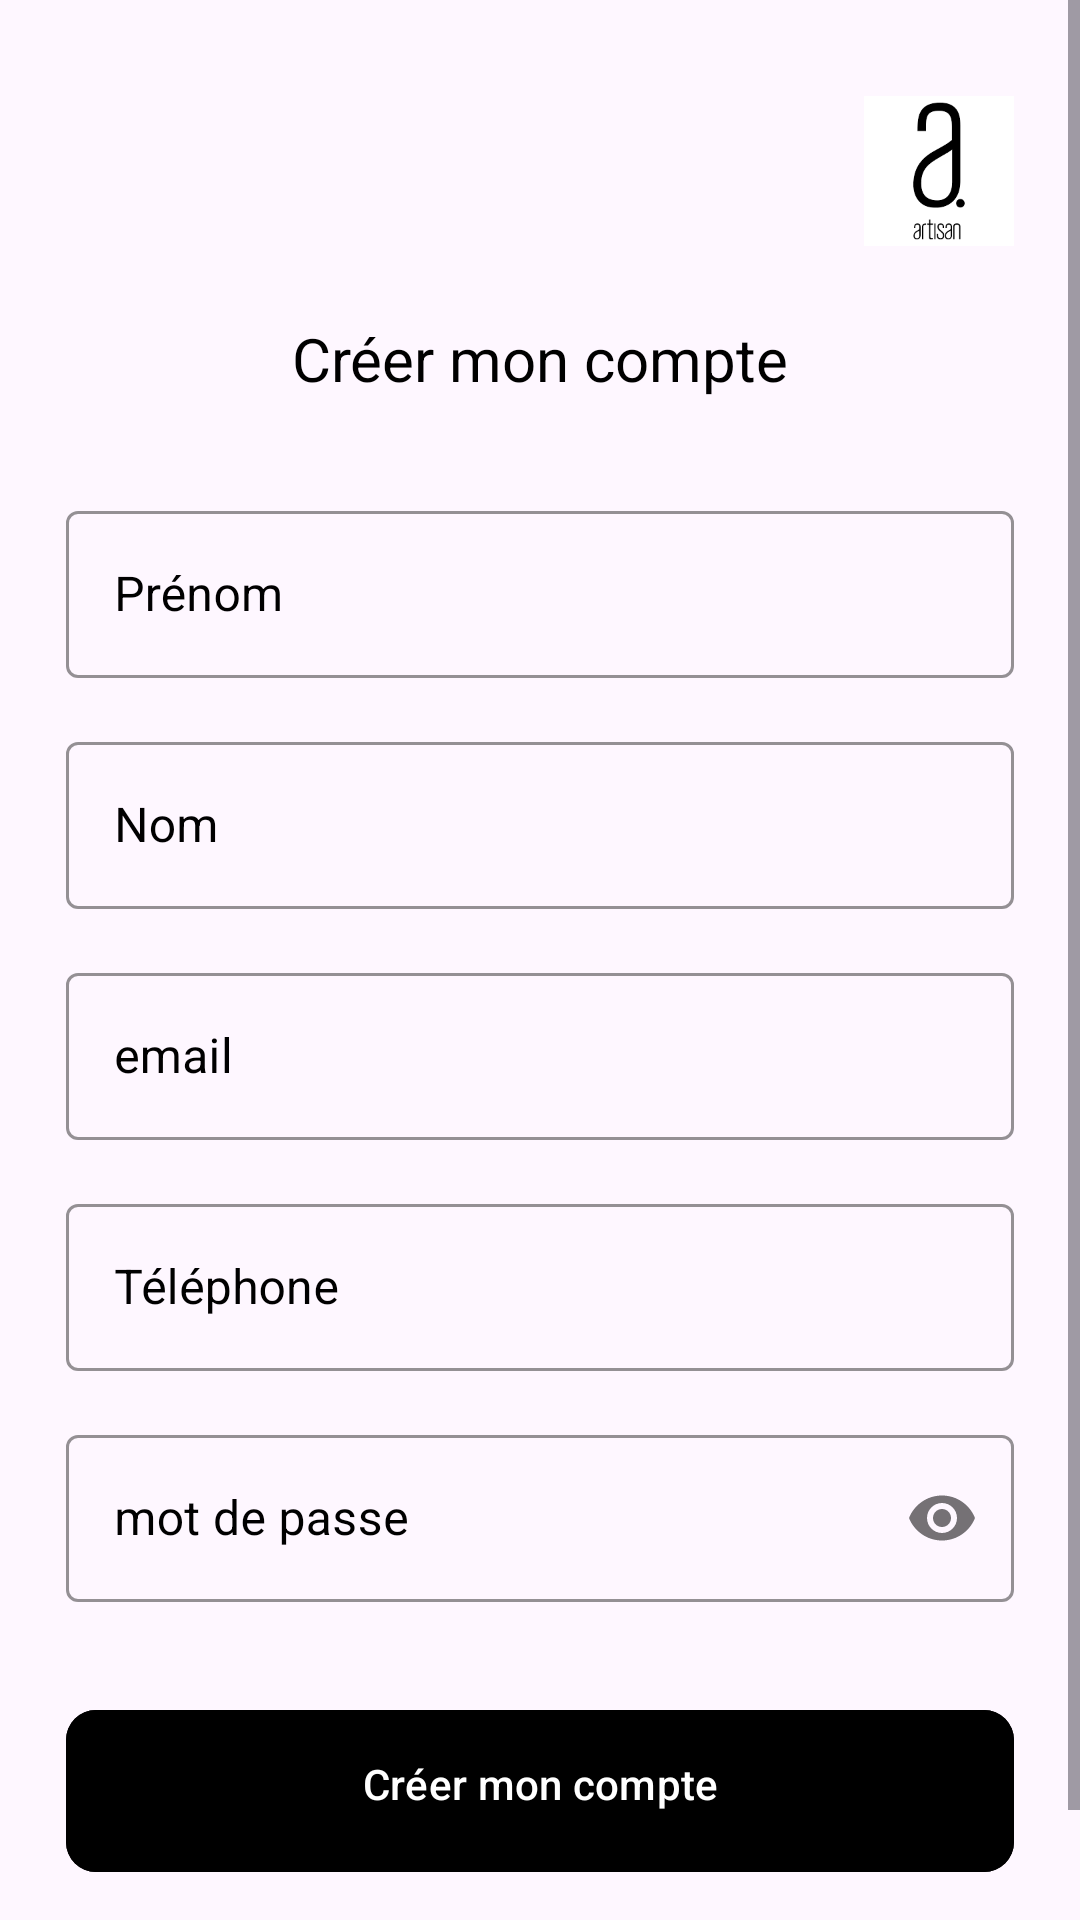

Reconstruct the res/layout file that produces this screen, plus the resources it refers to.
<!-- AndroidManifest.xml: application theme Theme.App_artisan -->
<!-- res/layout/activity_creer_compte.xml -->
<?xml version="1.0" encoding="utf-8"?>
<ScrollView
    xmlns:android="http://schemas.android.com/apk/res/android"
    xmlns:app="http://schemas.android.com/apk/res-auto"
    xmlns:tools="http://schemas.android.com/tools"
    android:layout_width="match_parent"
    android:layout_height="match_parent"
    tools:context=".CreerCompteActivity">



    <LinearLayout
        android:layout_width="match_parent"
        android:layout_height="wrap_content"
        android:layout_marginStart="22dp"
        android:layout_marginEnd="22dp"
        android:orientation="vertical">

        <androidx.constraintlayout.widget.ConstraintLayout
            android:layout_width="match_parent"
            android:layout_height="wrap_content"
            android:layout_marginTop="32dp">


            <ImageView
                android:layout_width="50dp"
                android:layout_height="50dp"
                android:src="@drawable/logos"
                app:layout_constraintBottom_toBottomOf="parent"
                app:layout_constraintEnd_toEndOf="parent"
                app:layout_constraintTop_toTopOf="parent" />

        </androidx.constraintlayout.widget.ConstraintLayout>

        <TextView
            android:layout_width="match_parent"
            android:layout_height="wrap_content"
            android:layout_marginTop="24dp"
            android:text="@string/text_creercompte"
            android:textAlignment="center"
            android:textColor="@color/black"
            android:textSize="20dp" />

        <com.google.android.material.textfield.TextInputLayout
            style="@style/Widget.MaterialComponents.TextInputLayout.OutlinedBox"

            android:layout_width="match_parent"
            android:layout_height="wrap_content"
            android:layout_marginTop="32dp"
            android:hint="@string/text_prenom"
            android:textColorHint="@color/black"
            app:boxStrokeColor="@color/rouge">

            <com.google.android.material.textfield.TextInputEditText
                android:id="@+id/prenomEditText"
                android:layout_width="match_parent"
                android:layout_height="wrap_content"
                android:inputType="text"
                android:singleLine="true"
                android:textColor="@color/black" />

        </com.google.android.material.textfield.TextInputLayout>

        <com.google.android.material.textfield.TextInputLayout
            style="@style/Widget.MaterialComponents.TextInputLayout.OutlinedBox"
            android:layout_width="match_parent"
            android:layout_height="wrap_content"
            android:layout_marginTop="16dp"
            android:hint="@string/text_nom"
            android:textColorHint="@color/black"
            app:boxStrokeColor="@color/rouge">

            <com.google.android.material.textfield.TextInputEditText
                android:id="@+id/nomEditText"
                android:layout_width="match_parent"
                android:layout_height="wrap_content"
                android:inputType="text"
                android:singleLine="true"
                android:textColor="@color/black" />

        </com.google.android.material.textfield.TextInputLayout>
        <com.google.android.material.textfield.TextInputLayout
            style="@style/Widget.MaterialComponents.TextInputLayout.OutlinedBox"
            android:layout_width="match_parent"
            android:layout_height="wrap_content"
            android:layout_marginTop="16dp"
            android:hint="@string/text_email"
            android:textColorHint="@color/black"
            app:boxStrokeColor="@color/rouge">

            <com.google.android.material.textfield.TextInputEditText
                android:id="@+id/emailEditText"
                android:layout_width="match_parent"
                android:layout_height="wrap_content"
                android:inputType="textEmailAddress"
                android:singleLine="true"
                android:textColor="@color/black" />

        </com.google.android.material.textfield.TextInputLayout>
        <com.google.android.material.textfield.TextInputLayout
            style="@style/Widget.MaterialComponents.TextInputLayout.OutlinedBox"
            android:layout_width="match_parent"
            android:layout_height="wrap_content"
            android:layout_marginTop="16dp"
            android:hint="@string/text_telephone"
            android:textColorHint="@color/black"
            app:boxStrokeColor="@color/rouge">

            <com.google.android.material.textfield.TextInputEditText
                android:id="@+id/telephoneEditText"
                android:layout_width="match_parent"
                android:layout_height="wrap_content"
                android:inputType="number"
                android:singleLine="true"
                android:textColor="@color/black" />

        </com.google.android.material.textfield.TextInputLayout>
        <com.google.android.material.textfield.TextInputLayout
            style="@style/Widget.MaterialComponents.TextInputLayout.OutlinedBox"
            android:layout_width="match_parent"
            android:layout_height="wrap_content"
            android:layout_marginTop="16dp"
            android:hint="@string/text_password"
            android:textColorHint="@color/black"
            app:boxStrokeColor="@color/rouge"
            app:passwordToggleEnabled="true">

            <com.google.android.material.textfield.TextInputEditText
                android:id="@+id/passwordEditText"
                android:layout_width="match_parent"
                android:layout_height="wrap_content"
                android:inputType="textPassword"
                android:singleLine="true"
                android:textColor="@color/black" />

        </com.google.android.material.textfield.TextInputLayout>


        <FrameLayout
            android:layout_width="match_parent"
            android:layout_height="wrap_content"
            android:layout_marginTop="32dp">

            <ProgressBar
                android:id="@+id/signUpProgressBar"
                android:layout_width="50dp"
                android:layout_height="50dp"
                android:layout_gravity="center_horizontal"
                android:visibility="invisible" />

            <com.google.android.material.button.MaterialButton
                android:id="@+id/creercomptesBtn"
                android:layout_width="match_parent"
                android:layout_height="wrap_content"
                android:backgroundTint="@color/black"
                android:paddingStart="20dp"
                android:paddingTop="15dp"
                android:paddingEnd="20dp"
                android:paddingBottom="20dp"
                android:text="@string/text_creercompte"
                app:cornerRadius="10dp" />

        </FrameLayout>

        <LinearLayout
            android:layout_width="match_parent"
            android:layout_height="wrap_content"
            android:layout_marginTop="32dp"
            android:gravity="center"
            android:orientation="horizontal">

            <TextView
                android:layout_width="wrap_content"
                android:layout_height="wrap_content"
                android:text="@string/text_deja"
                android:textColor="@color/black"
                android:textSize="14sp" />

            <TextView
                android:id="@+id/connexionBtn"
                android:layout_width="wrap_content"
                android:layout_height="wrap_content"
                android:layout_marginStart="10dp"
                android:text="@string/text_connecter"
                android:textColor="@color/rouge"
                android:textSize="14sp" />


        </LinearLayout>

    </LinearLayout>

</ScrollView>
<!-- resources referenced by this layout -->
<resources>
  <color name="black">#FF000000</color>
  <color name="rouge">#0769D2</color>
  <!-- drawable logos: png bitmap (drawable, 2292 bytes) -->
  <string name="text_connecter">Se connecter</string>
  <string name="text_creercompte">Créer mon compte</string>
  <string name="text_deja">vous avez déjà un compte?</string>
  <string name="text_email">email</string>
  <string name="text_nom">Nom</string>
  <string name="text_password">mot de passe</string>
  <string name="text_prenom">Prénom</string>
  <string name="text_telephone">Téléphone</string>
  <style name="Theme.App_artisan" parent="Base.Theme.App_artisan" />
  <style name="Base.Theme.App_artisan" parent="Theme.Material3.DayNight.NoActionBar">
          
          
      </style>
</resources>
